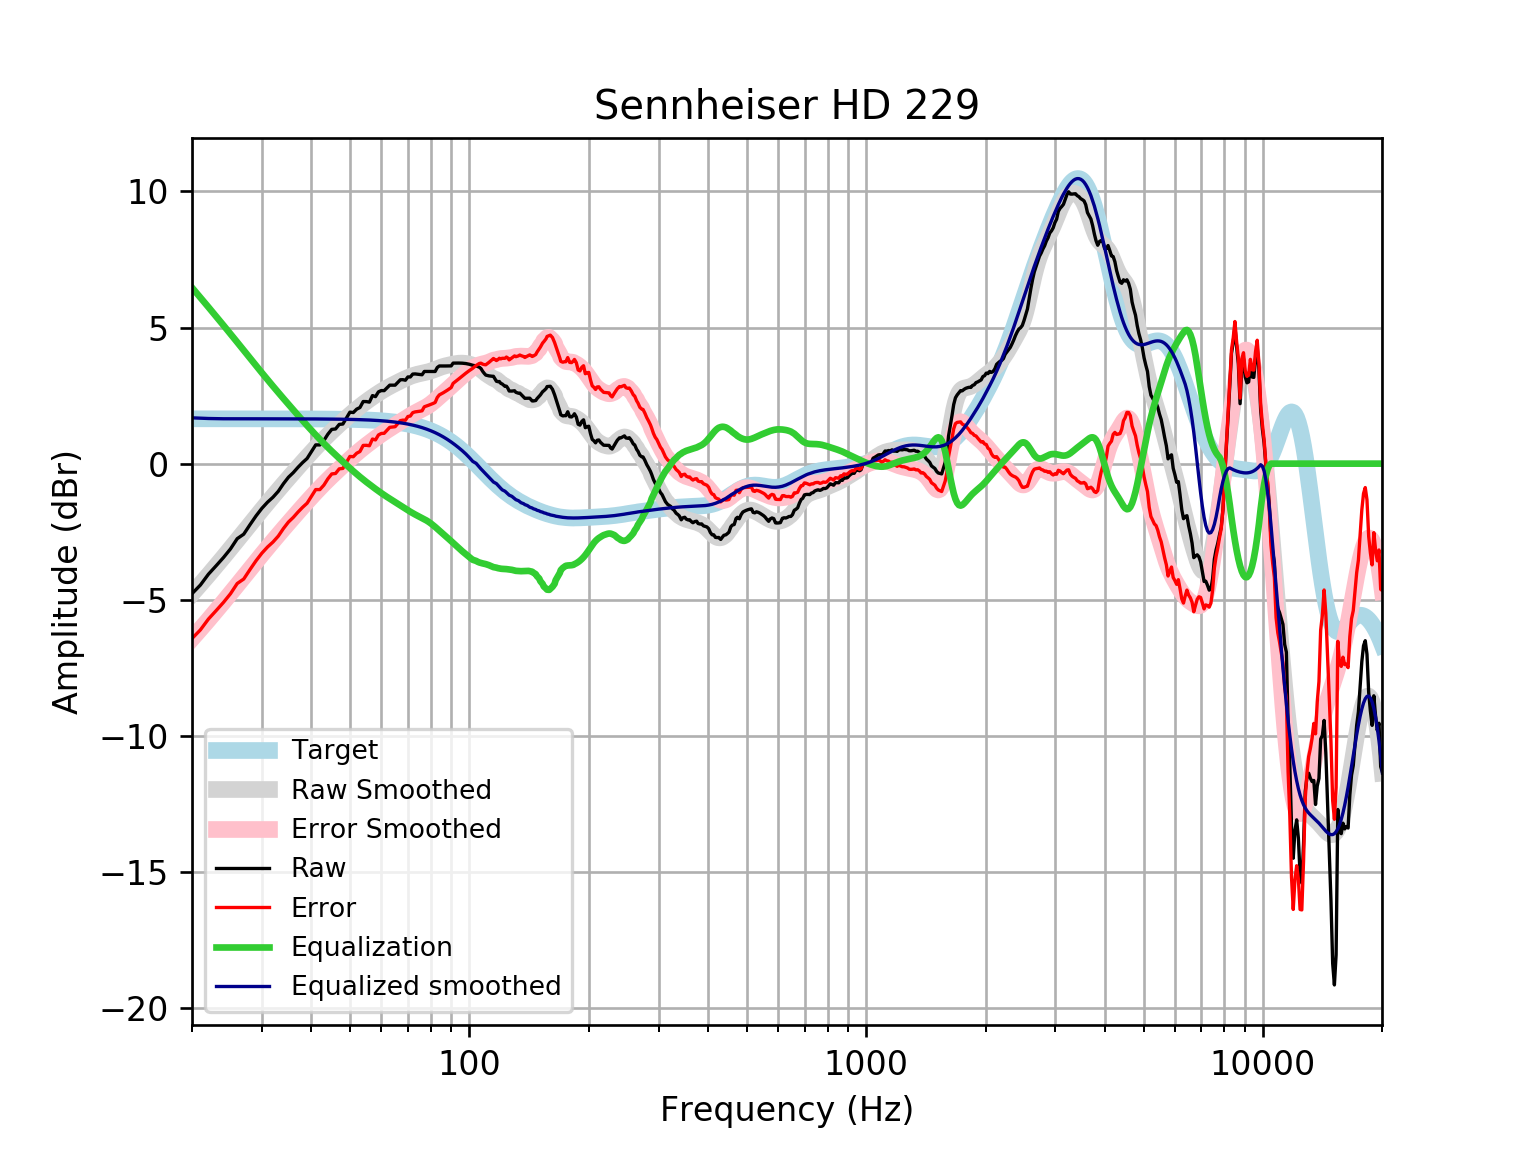

The table this chart was drawn from, first rows:
frequency, raw, error, smoothed, error_smoothed, equalization, equalized_raw, equalized_smoothed, target
20, -4.779, -6.426, -4.784, -6.432, 6.467, 1.689, 1.683, 1.648
21, -4.46, -6.108, -4.434, -6.081, 6.102, 1.642, 1.668, 1.648
22, -4.063, -5.71, -4.092, -5.74, 5.751, 1.688, 1.658, 1.648
23, -3.754, -5.402, -3.759, -5.407, 5.412, 1.657, 1.652, 1.648
24, -3.453, -5.1, -3.436, -5.083, 5.084, 1.632, 1.649, 1.648
25, -3.134, -4.782, -3.12, -4.768, 4.768, 1.634, 1.648, 1.648
26, -2.757, -4.404, -2.814, -4.462, 4.462, 1.705, 1.648, 1.648
27, -2.592, -4.24, -2.517, -4.165, 4.165, 1.573, 1.648, 1.648
28, -2.244, -3.892, -2.231, -3.878, 3.878, 1.634, 1.647, 1.647
29, -1.921, -3.568, -1.956, -3.603, 3.603, 1.682, 1.647, 1.647
30, -1.642, -3.289, -1.692, -3.339, 3.339, 1.697, 1.647, 1.647
31, -1.416, -3.063, -1.44, -3.087, 3.087, 1.67, 1.647, 1.647
32, -1.233, -2.88, -1.199, -2.845, 2.845, 1.612, 1.647, 1.647
33, -1.016, -2.662, -0.9683, -2.615, 2.615, 1.599, 1.647, 1.647
34, -0.7371, -2.383, -0.7474, -2.394, 2.394, 1.657, 1.646, 1.646
35, -0.5, -2.146, -0.5349, -2.181, 2.181, 1.681, 1.646, 1.646
36, -0.3295, -1.975, -0.33, -1.975, 1.975, 1.646, 1.645, 1.645
37, -0.1336, -1.779, -0.1321, -1.777, 1.777, 1.643, 1.645, 1.645
38, 0.03985, -1.605, 0.05904, -1.585, 1.585, 1.625, 1.644, 1.644
39, 0.1892, -1.454, 0.2431, -1.401, 1.401, 1.59, 1.644, 1.644
40, 0.4402, -1.203, 0.4196, -1.223, 1.223, 1.664, 1.643, 1.643
41, 0.6891, -0.9529, 0.5882, -1.054, 1.054, 1.743, 1.642, 1.642
42, 0.6876, -0.9534, 0.7484, -0.8927, 0.8927, 1.58, 1.641, 1.641
43, 0.852, -0.7879, 0.9002, -0.7397, 0.7397, 1.592, 1.64, 1.64
44, 1.081, -0.5576, 1.044, -0.5944, 0.5944, 1.675, 1.639, 1.639
45, 1.259, -0.3783, 1.181, -0.4559, 0.4559, 1.715, 1.637, 1.637
46, 1.274, -0.3611, 1.312, -0.3231, 0.3231, 1.597, 1.635, 1.635
47, 1.442, -0.1915, 1.439, -0.195, 0.195, 1.637, 1.634, 1.633
48, 1.455, -0.1759, 1.56, -0.0709, 0.0709, 1.526, 1.631, 1.631
49, 1.677, 0.04782, 1.678, 0.04933, -0.04933, 1.627, 1.629, 1.629
50, 1.891, 0.265, 1.792, 0.1655, -0.1655, 1.726, 1.626, 1.626
51, 1.878, 0.2547, 1.9, 0.2771, -0.2771, 1.601, 1.623, 1.623
52, 2.002, 0.3822, 2.004, 0.3837, -0.3837, 1.618, 1.62, 1.62
53, 2.062, 0.4459, 2.101, 0.4851, -0.4851, 1.577, 1.616, 1.616
54, 2.281, 0.6694, 2.193, 0.5815, -0.5815, 1.7, 1.612, 1.612
55, 2.28, 0.673, 2.281, 0.6734, -0.6734, 1.607, 1.607, 1.607
56, 2.26, 0.658, 2.363, 0.7613, -0.7613, 1.499, 1.602, 1.602
57, 2.501, 0.9049, 2.442, 0.8459, -0.8459, 1.655, 1.596, 1.596
58, 2.461, 0.871, 2.518, 0.9275, -0.9275, 1.534, 1.59, 1.59
59, 2.636, 1.053, 2.589, 1.006, -1.006, 1.631, 1.583, 1.583
60, 2.685, 1.109, 2.657, 1.081, -1.081, 1.604, 1.576, 1.576
61, 2.682, 1.115, 2.721, 1.153, -1.153, 1.529, 1.568, 1.568
62, 2.783, 1.224, 2.781, 1.222, -1.222, 1.561, 1.559, 1.559
63, 2.884, 1.335, 2.837, 1.288, -1.288, 1.596, 1.549, 1.549
64, 2.884, 1.345, 2.89, 1.351, -1.351, 1.533, 1.538, 1.538
65, 2.884, 1.357, 2.94, 1.413, -1.413, 1.471, 1.527, 1.527
66, 2.984, 1.47, 2.989, 1.474, -1.474, 1.51, 1.514, 1.514
67, 3.081, 1.58, 3.036, 1.535, -1.535, 1.546, 1.501, 1.501
68, 3.085, 1.598, 3.082, 1.595, -1.595, 1.489, 1.486, 1.486
69, 3.065, 1.594, 3.126, 1.655, -1.655, 1.41, 1.471, 1.471
70, 3.185, 1.732, 3.166, 1.713, -1.713, 1.473, 1.454, 1.454
71, 3.185, 1.75, 3.203, 1.768, -1.768, 1.418, 1.436, 1.436
72, 3.29, 1.874, 3.236, 1.82, -1.82, 1.471, 1.416, 1.416
73, 3.296, 1.901, 3.263, 1.868, -1.868, 1.428, 1.395, 1.395
74, 3.286, 1.913, 3.286, 1.913, -1.913, 1.373, 1.373, 1.373
75, 3.275, 1.926, 3.306, 1.956, -1.956, 1.319, 1.349, 1.349
76, 3.266, 1.942, 3.323, 1.999, -1.999, 1.267, 1.324, 1.324
77, 3.387, 2.089, 3.34, 2.043, -2.043, 1.344, 1.297, 1.297
78, 3.387, 2.118, 3.359, 2.09, -2.09, 1.297, 1.269, 1.269
79, 3.386, 2.148, 3.38, 2.141, -2.141, 1.245, 1.239, 1.239
... 553 more rows
